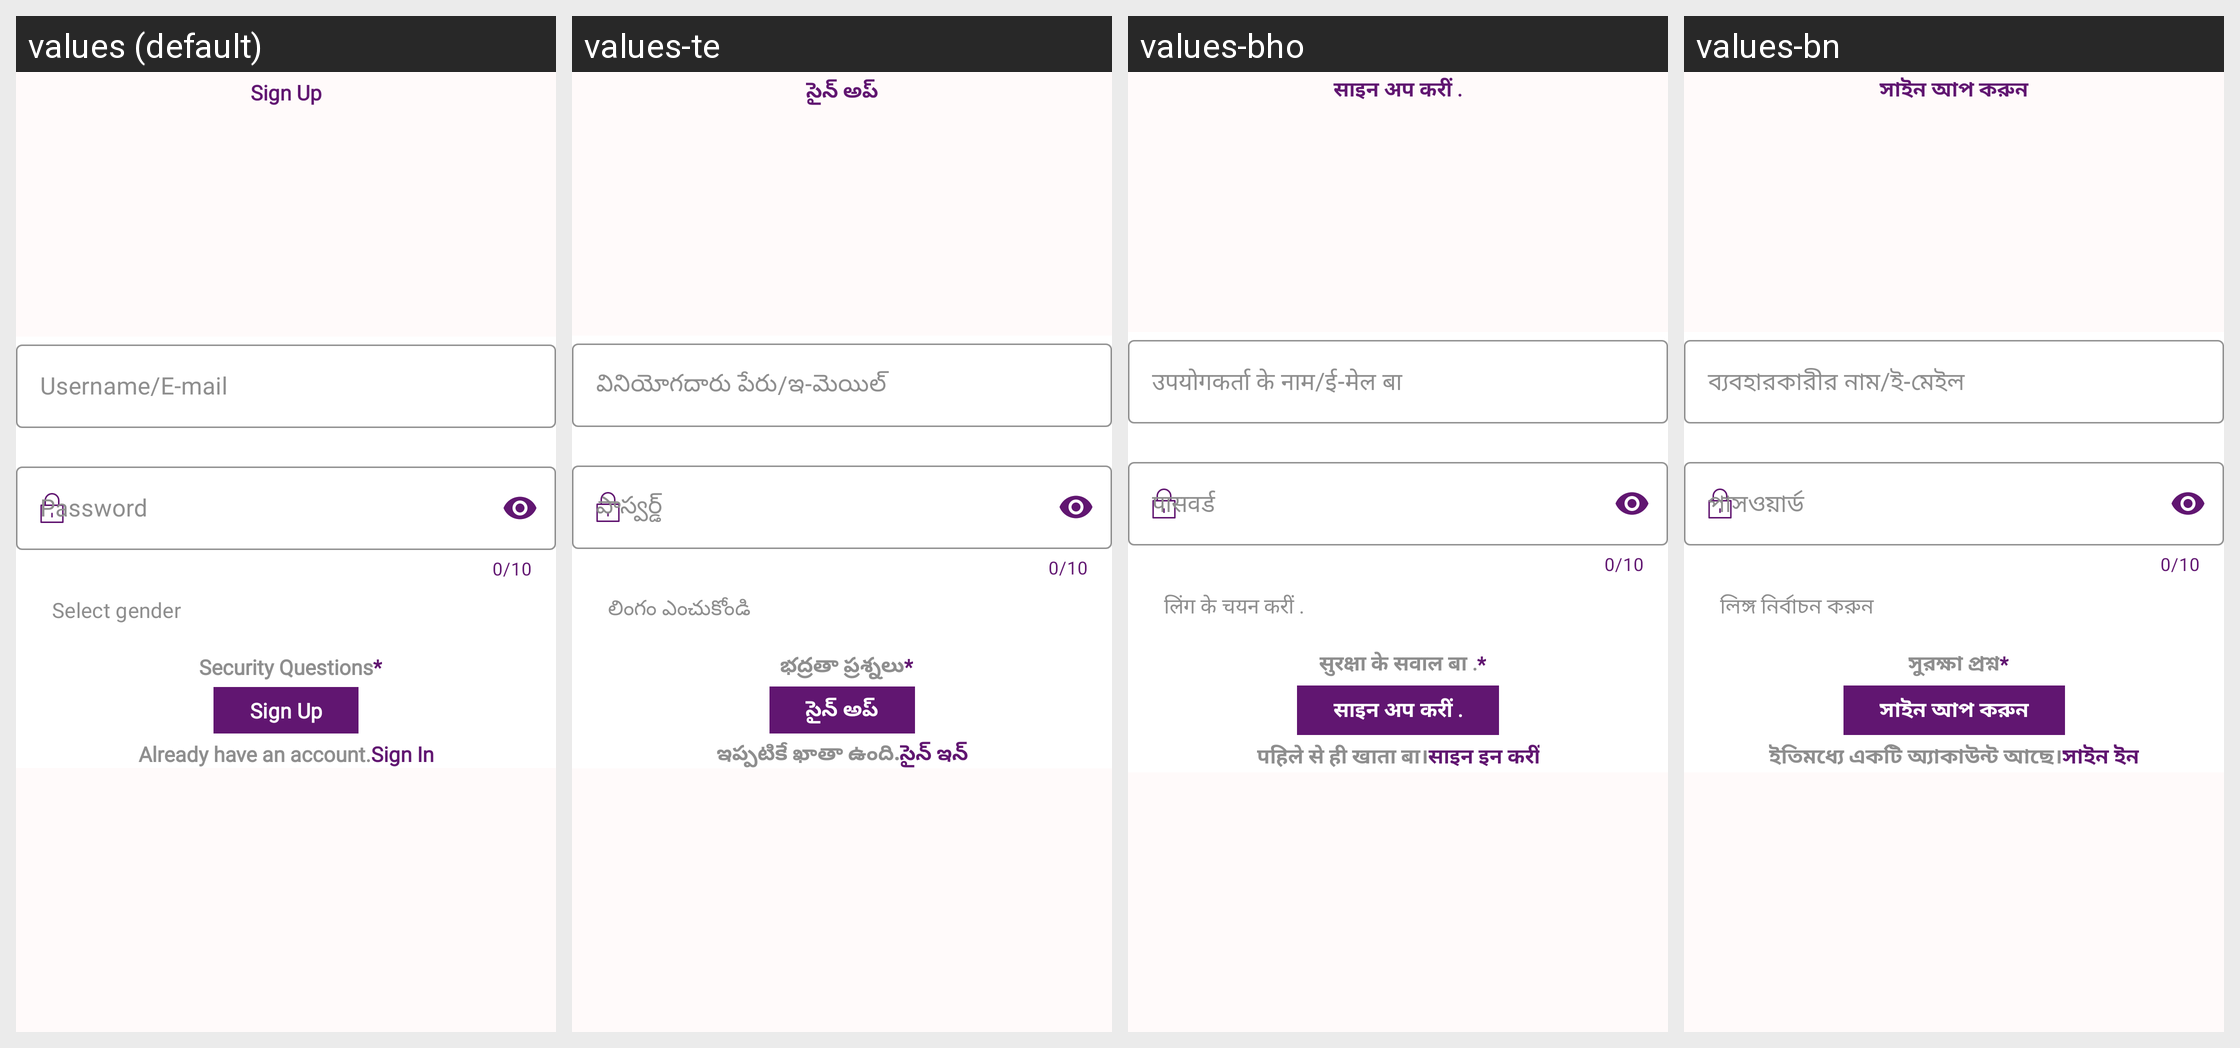

Strings drawn on this Android screen and how each of the app's shown locales translates them:
Android screen res/layout/activity_sign_up.xml rendered under 4 locales, left to right: values (default), values-te, values-bho, values-bn. Device: Nexus 5 (rendered at 1080×1920; each locale shown at half size, 540×960, under a caption strip naming it); theme Theme.ToDoList.
Other locales in the repository, not shown: values-af, values-ar, values-bg, values-cs, values-da, values-de, values-el, values-es, values-fa, values-fi, values-fr, values-gn, values-ha, values-hi, values-hu, values-id, values-it, values-iw, values-ja, values-ko, values-mr, values-ms, values-my, values-nl, values-om, values-pl, values-pt, values-qu, values-ro, values-ru, values-sr, values-sv, values-sw, values-ta, values-th, values-tl, values-tr, values-uk, values-ur, values-vi, values-yo, values-zh-rCN, values-zh-rTW, values-zu.
Strings drawn on this screen, with the default value and each locale's value (text and hints the layout hard-codes, and strings that could not be matched under every locale, appear in the picture but are not listed):

sign_up_text
  values: Sign Up
  values-te: సైన్ అప్
  values-bho: साइन अप करीं .
  values-bn: সাইন আপ করুন

username_e_mail_text
  values: Username/E-mail
  values-te: వినియోగదారు పేరు/ఇ-మెయిల్
  values-bho: उपयोगकर्ता के नाम/ई-मेल बा
  values-bn: ব্যবহারকারীর নাম/ই-মেইল

password_text
  values: Password
  values-te: పాస్వర్డ్
  values-bho: पासवर्ड
  values-bn: পাসওয়ার্ড

select_gender_text
  values: Select gender
  values-te: లింగం ఎంచుకోండి
  values-bho: लिंग के चयन करीं .
  values-bn: লিঙ্গ নির্বাচন করুন

security_questions_text
  values: Security Questions
  values-te: భద్రతా ప్రశ్నలు
  values-bho: सुरक्षा के सवाल बा .
  values-bn: সুরক্ষা প্রশ্ন

asterik
  values: *
  values-te: *  [not translated; the default value is used]
  values-bho: *  [not translated; the default value is used]
  values-bn: *  [not translated; the default value is used]

already_have_an_account_text
  values: Already have an account.
  values-te: ఇప్పటికే ఖాతా ఉంది.
  values-bho: पहिले से ही खाता बा।
  values-bn: ইতিমধ্যে একটি অ্যাকাউন্ট আছে।

sign_in_text
  values: Sign In
  values-te: సైన్ ఇన్
  values-bho: साइन इन करीं
  values-bn: সাইন ইন
